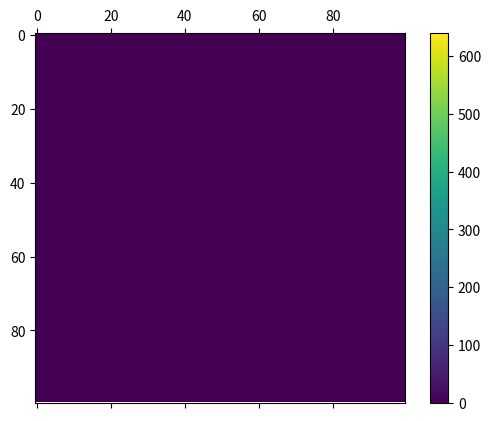

Recreate this plot in Python.
import numpy as np
from matplotlib import pyplot as plt
from matplotlib import animation

plot_values = True
s = 100
block_dim = 64
grid_dim = 10
num_threads = block_dim * grid_dim
num_multicores = 10


data = np.zeros(s*s)

class cuda_thread():
	def __init__(self, thread_id, block_id, matrix, 
			     s, block_dim, grid_dim):
		self.thread_id = thread_id
		self.block_id = block_id
		self.matrix = matrix
		self.s = s
		self.i = thread_id
		self.j = block_id
		self.block_dim = block_dim
		self.grid_dim = grid_dim
		self.id = self.i * self.s + self.j;
		self.done = False
		self.global_id = thread_id + block_id * block_dim
	
	def update(self):
		if self.id < self.s*self.s and self.j<self.s:
			self.matrix[self.id] = self.global_id
			self.i += self.block_dim
			if self.i>=self.s:
				self.i = self.i%self.s
				self.j = self.j + self.grid_dim
			self.id = self.i*self.s + self.j
		else:
			self.done = True


class image_generator2():
	def __init__(self,block_dim, grid_dim,
				 matrix,s,num_multicores,
			     num_warps, num_threads_per_warps,
			     inplace=True, multicores=None):
		self.threads = []
		self.num_multicores = num_multicores
		self.num_warps = num_warps
		self.num_threads_per_warps = num_threads_per_warps
		self.current_thread = 0
		self.inplace = inplace
		self.matrix = matrix
		if multicores:
			self.multicores = multicores
		else:
			self.multicores = block_dim*grid_dim
		for block_id in range(grid_dim):
			for thread_id in range(block_dim):
				thread = cuda_thread(thread_id, block_id, matrix,
							         s, block_dim, grid_dim)
				self.threads.append(thread)
			self.all_done = np.zeros(len(self.threads), dtype=bool)
			self.next = True
		self.matrix_time = []
		self.current_threads = []

	# def getThreadsToExecute():
	# 	threads = []
	# 	for core in range(self.num_multicores):
	# 		for warps in range(self.num_warps):
	# 			for thread in range(self.num_threads_per_warps):

	def generate(self):
		if not self.next:
			return
		if not self.inplace:
			self.matrix_time.append(np.copy(self.matrix))
		for i in range(self.multicores):
			thread = self.threads[self.current_thread]
			thread.update()
			self.all_done[self.current_thread] = thread.done
			self.current_thread = (self.current_thread + 1) % len(self.threads)
		# for i, thread in enumerate(self.threads):
		# 	thread.update()
		# 	self.all_done[i] = thread.done
		if np.all(self.all_done):
			self.next = False

class image_generator():
	def __init__(self,block_dim, grid_dim, matrix,s, inplace=True, multicores=None):
		self.threads = []
		self.current_thread = 0
		self.inplace = inplace
		self.matrix = matrix
		if multicores:
			self.multicores = multicores
		else:
			self.multicores = block_dim*grid_dim
		for block_id in range(grid_dim):
			for thread_id in range(block_dim):
				thread = cuda_thread(thread_id, block_id, matrix,
							         s, block_dim, grid_dim)
				self.threads.append(thread)
			self.all_done = np.zeros(len(self.threads), dtype=bool)
			self.next = True
		self.matrix_time = []

	def generate(self):
		if not self.next:
			return
		if not self.inplace:
			self.matrix_time.append(np.copy(self.matrix))
		for i in range(self.multicores):
			thread = self.threads[self.current_thread]
			thread.update()
			if thread.done:
				self.all_done[self.current_thread] = thread.done
				self.current_thread = (self.current_thread + 1) % len(self.threads)
		# for i, thread in enumerate(self.threads):
		# 	thread.update()
		# 	self.all_done[i] = thread.done
		if np.all(self.all_done):
			self.next = False

# def create_cmap(n,cmap):
# 	cmap = plt.cm.get_cmap(cmap)
# 	colors = cmap(np.arange(cmap.N))
# 	return cmap.from_list(cmap.name , colors, cmap.N)

generator = image_generator(block_dim, grid_dim, data, s, inplace=False, multicores=num_multicores)

def update(i):
	generator.generate()
	matrice.set_array(data.reshape((s,s)))

fig, ax = plt.subplots()
matrice = ax.matshow(data.reshape(s,s), vmin=0, vmax=num_threads)
plt.colorbar(matrice)

ani = animation.FuncAnimation(fig, update, frames=4, interval=100)
plt.show()

data = data.reshape((s,s))
print(s)



# import matplotlib.pyplot as plt
# import numpy as np
# from scipy.ndimage.filters import convolve

# def pcolor_all(X, Y, C, **kwargs):
#     X = np.concatenate([X[0:1,:], X], axis=0)
#     X = np.concatenate([X[:,0:1], X], axis=1)

#     Y = np.concatenate([Y[0:1,:], Y], axis=0)
#     Y = np.concatenate([Y[:,0:1], Y], axis=1)

#     X = convolve(X, [[1,1],[1,1]])/4
#     Y = convolve(Y, [[1,1],[1,1]])/4

#     plt.pcolor(X, Y, C, **kwargs)

# X, Y = np.meshgrid(
#     [-1,-0.5,0,0.5,1],
#     [-2,-1,0,1,2])

# C = X**2-Y**2

# plt.figure(figsize=(4,4))

# pcolor_all(X, Y, C, cmap='gray')

# plt.savefig('plot.png')